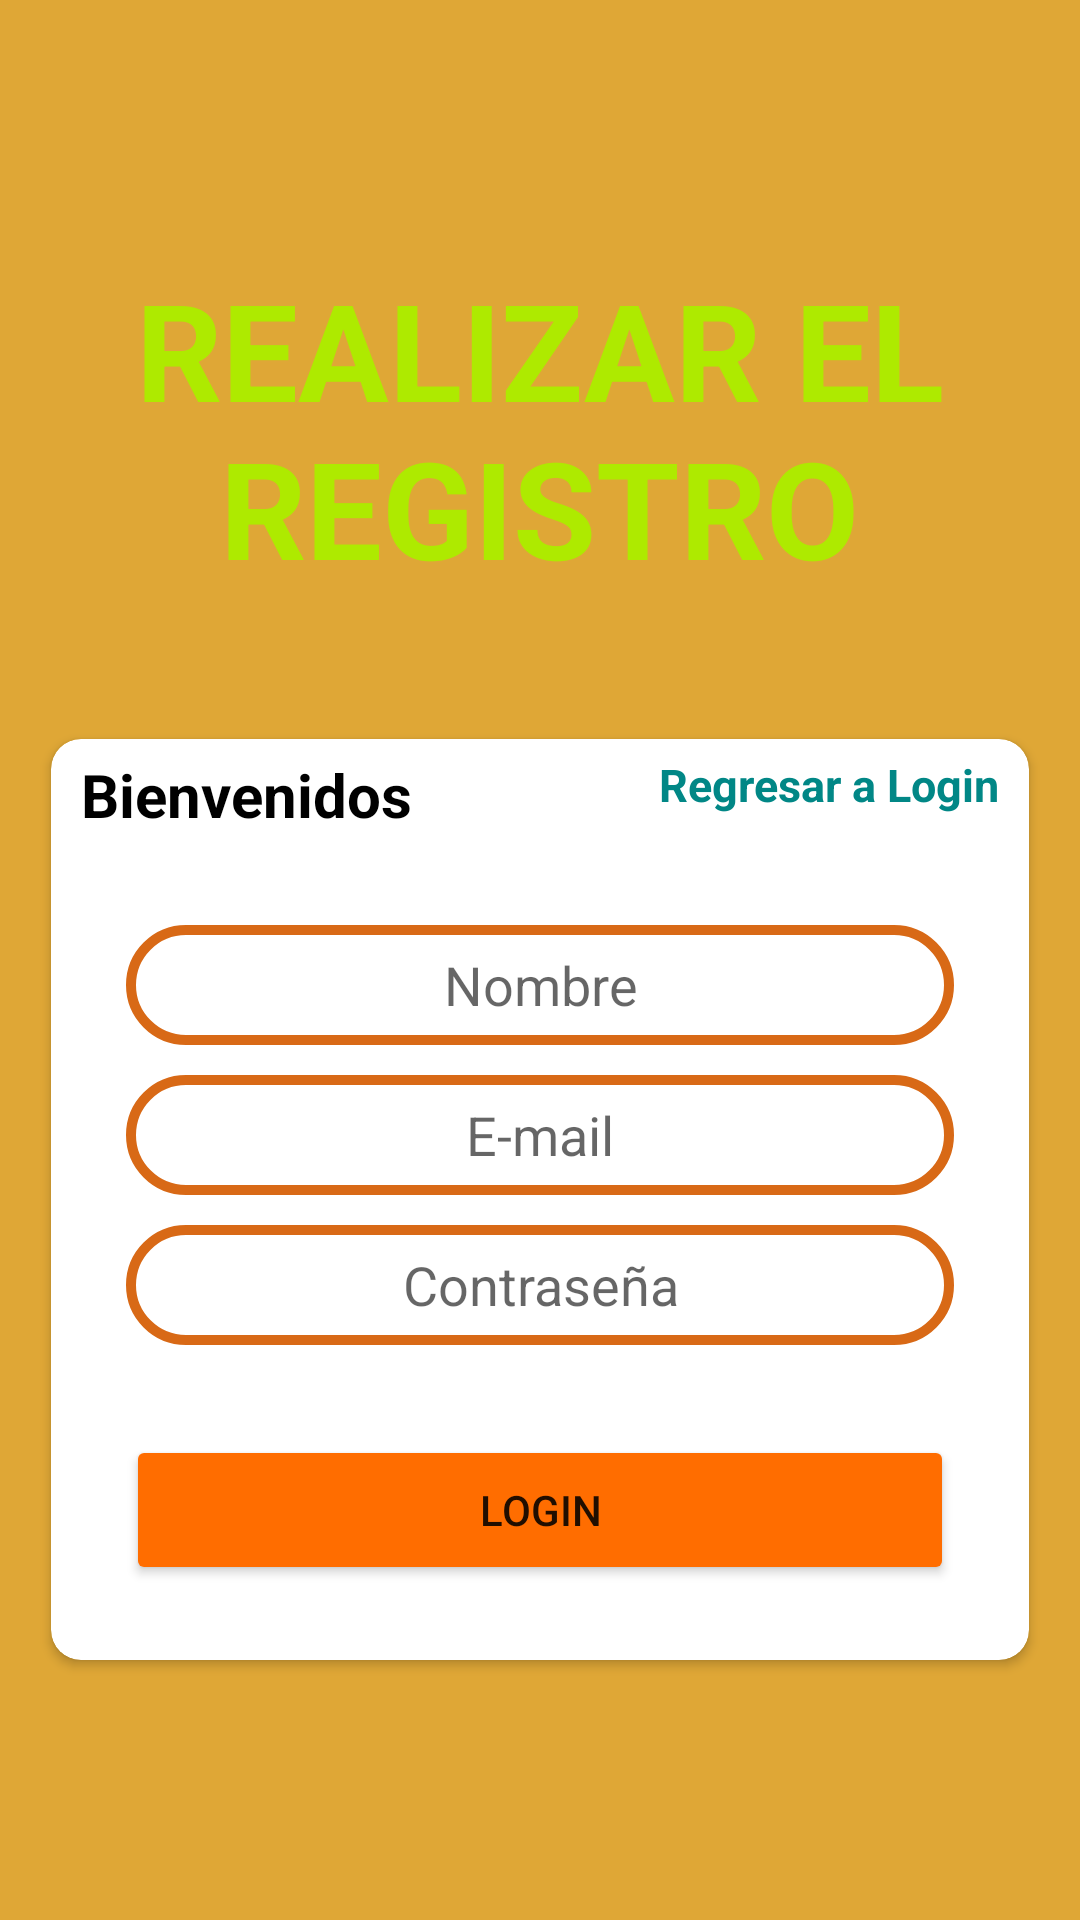

Produce the Android XML layout that renders to this screen, including the resource entries it uses.
<!-- AndroidManifest.xml: application theme Theme.PROYECTOISA_5 -->
<!-- res/layout/activity2_registro.xml -->
<?xml version="1.0" encoding="utf-8"?>
<LinearLayout xmlns:android="http://schemas.android.com/apk/res/android"
    xmlns:app="http://schemas.android.com/apk/res-auto"
    xmlns:tools="http://schemas.android.com/tools"
    android:layout_width="match_parent"
    android:layout_height="match_parent"
    android:orientation="vertical"
    android:gravity="center"
    android:background="#DFA736"
    tools:context=".java.registro">

    <TextView
        android:id="@+id/textView3"
        android:layout_width="351dp"
        android:layout_height="130dp"
        android:layout_marginLeft="50dp"
        android:layout_marginRight="50dp"
        android:layout_marginBottom="30dp"
        android:text="realizar el registro"
        android:textAlignment="center"
        android:textAllCaps="true"
        android:textColor="#AEEA00"
        android:textIsSelectable="false"
        android:textSize="45sp"
        android:textStyle="bold"
        app:layout_constraintStart_toStartOf="parent"
        app:layout_constraintTop_toTopOf="parent" />

    <androidx.cardview.widget.CardView
        android:layout_width="match_parent"
        app:cardCornerRadius="10dp"
        android:layout_marginStart="17dp"
        android:layout_marginEnd="17dp"
        android:layout_height="wrap_content" >

        <LinearLayout
            android:layout_width="match_parent"
            android:layout_height="wrap_content"
            android:orientation="vertical">

            <RelativeLayout
                android:layout_width="match_parent"
                android:layout_height="wrap_content">

                <TextView
                    android:id="@+id/textView"
                    android:layout_width="wrap_content"
                    android:layout_height="wrap_content"
                    android:layout_marginTop="5dp"
                    android:layout_marginStart="10dp"
                    android:textStyle="bold"
                    android:textColor="@color/black"
                    android:textSize="20dp"
                    android:text="Bienvenidos" />

                <TextView
                    android:id="@+id/textView2"
                    android:layout_width="wrap_content"
                    android:layout_height="wrap_content"
                    android:layout_alignParentRight="true"
                    android:layout_marginTop="5dp"
                    android:layout_marginEnd="10dp"
                    android:onClick="login"
                    android:text="Regresar a Login"
                    android:textColor="@color/teal_700"
                    android:textSize="15dp"
                    android:textStyle="bold"
                    tools:ignore="TouchTargetSizeCheck" />

            </RelativeLayout>

            <EditText
                android:id="@+id/txtnombre"
                android:layout_width="match_parent"
                android:layout_height="40dp"
                android:layout_marginStart="25dp"
                android:layout_marginLeft="29dp"
                android:layout_marginTop="30dp"
                android:layout_marginEnd="25dp"
                android:background="@drawable/textocolor2"
                android:ems="10"
                android:hint="Nombre"
                android:inputType="textPersonName"
                android:textAlignment="center"
                tools:ignore="TouchTargetSizeCheck" />

            <EditText
                android:id="@+id/txtemail"
                android:layout_width="match_parent"
                android:layout_height="40dp"
                android:layout_marginStart="25dp"
                android:layout_marginTop="10dp"
                android:layout_marginEnd="25dp"
                android:background="@drawable/textocolor2"
                android:ems="10"
                android:hint="E-mail"
                android:inputType="none|textEmailAddress"
                android:textAlignment="center" />

            <EditText
                android:id="@+id/txtpassword"
                android:layout_width="match_parent"
                android:layout_height="40dp"
                android:layout_marginStart="25dp"
                android:layout_marginTop="10dp"
                android:layout_marginEnd="25dp"
                android:background="@drawable/textocolor2"
                android:ems="10"
                android:hint="Contraseña"
                android:inputType="textPersonName|textPassword"
                android:textAlignment="center" />

            <Button
                android:id="@+id/btnregistro"
                android:layout_width="match_parent"
                android:layout_height="50dp"
                android:backgroundTint="#FF6D00"
                app:cornerRadius="30dp"
                android:layout_marginTop="30dp"
                android:layout_marginBottom="25dp"
                android:layout_marginStart="25dp"
                android:layout_marginEnd="25dp"
                android:text="Login" />
        </LinearLayout>
    </androidx.cardview.widget.CardView>
</LinearLayout>
<!-- resources referenced by this layout -->
<resources>
  <!-- drawable textocolor2 (drawable-v24) -->
  <?xml version="1.0" encoding="utf-8"?>
  <shape xmlns:android="http://schemas.android.com/apk/res/android">
  
      <corners android:radius="30dp"></corners>
      <stroke
          android:width="10px"
          android:color="#D86916"></stroke>
  </shape>
  <style name="Theme.PROYECTOISA_5" parent="Theme.MaterialComponents.DayNight.DarkActionBar">
          
          <item name="colorPrimary">@color/purple_500</item>
          <item name="colorPrimaryVariant">@color/purple_700</item>
          <item name="colorOnPrimary">@color/white</item>
          
          <item name="colorSecondary">@color/teal_200</item>
          <item name="colorSecondaryVariant">@color/teal_700</item>
          <item name="colorOnSecondary">@color/black</item>
          
          <item name="android:statusBarColor" tools:targetApi="l">?attr/colorPrimaryVariant</item>
          
      </style>
  <!-- not gathered from this repository: default colours our renderer supplied (Android Studio template values) -->
  <color name="purple_500">#FF6200EE</color>
  <color name="purple_700">#FF3700B3</color>
  <color name="teal_200">#FF03DAC5</color>
  <color name="teal_700">#FF018786</color>
  <color name="black">#FF000000</color>
  <color name="white">#FFFFFFFF</color>
</resources>
